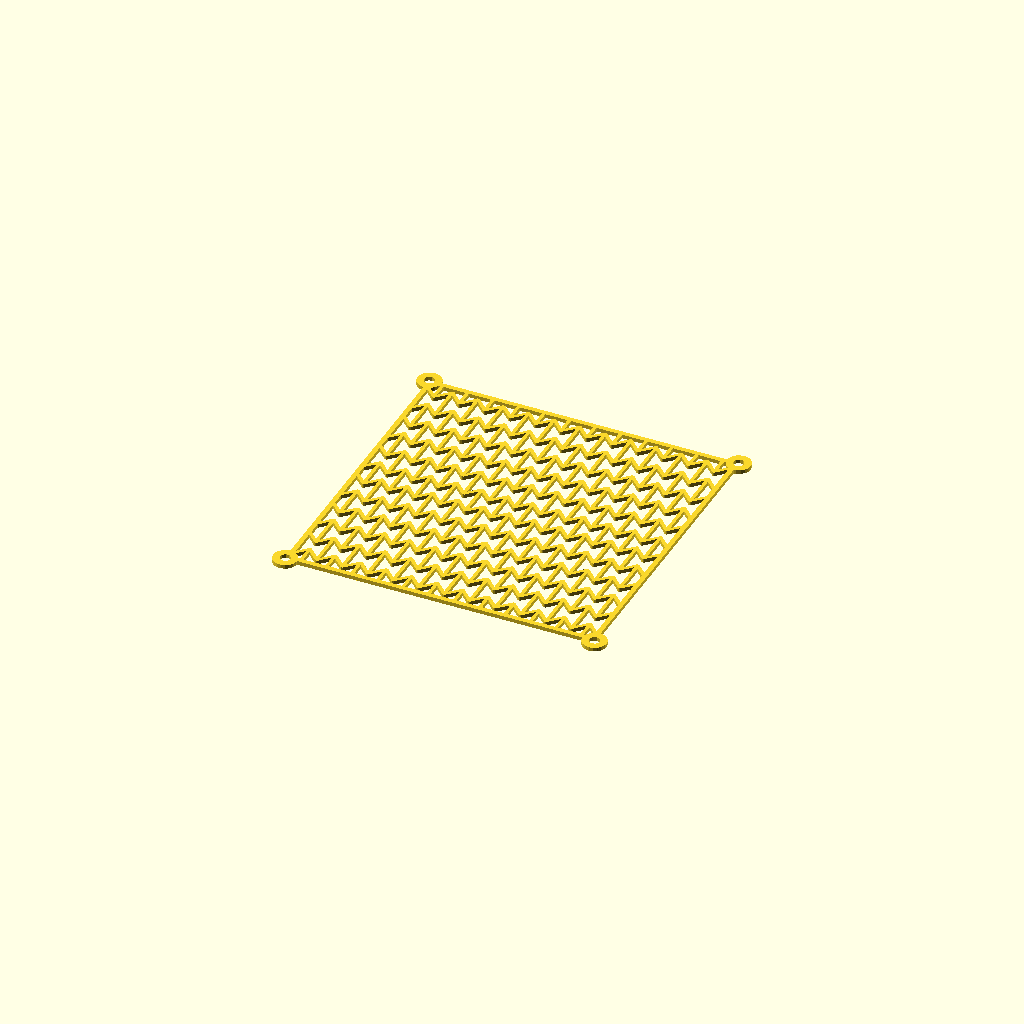
Cell 1 — every parameter at its default value.
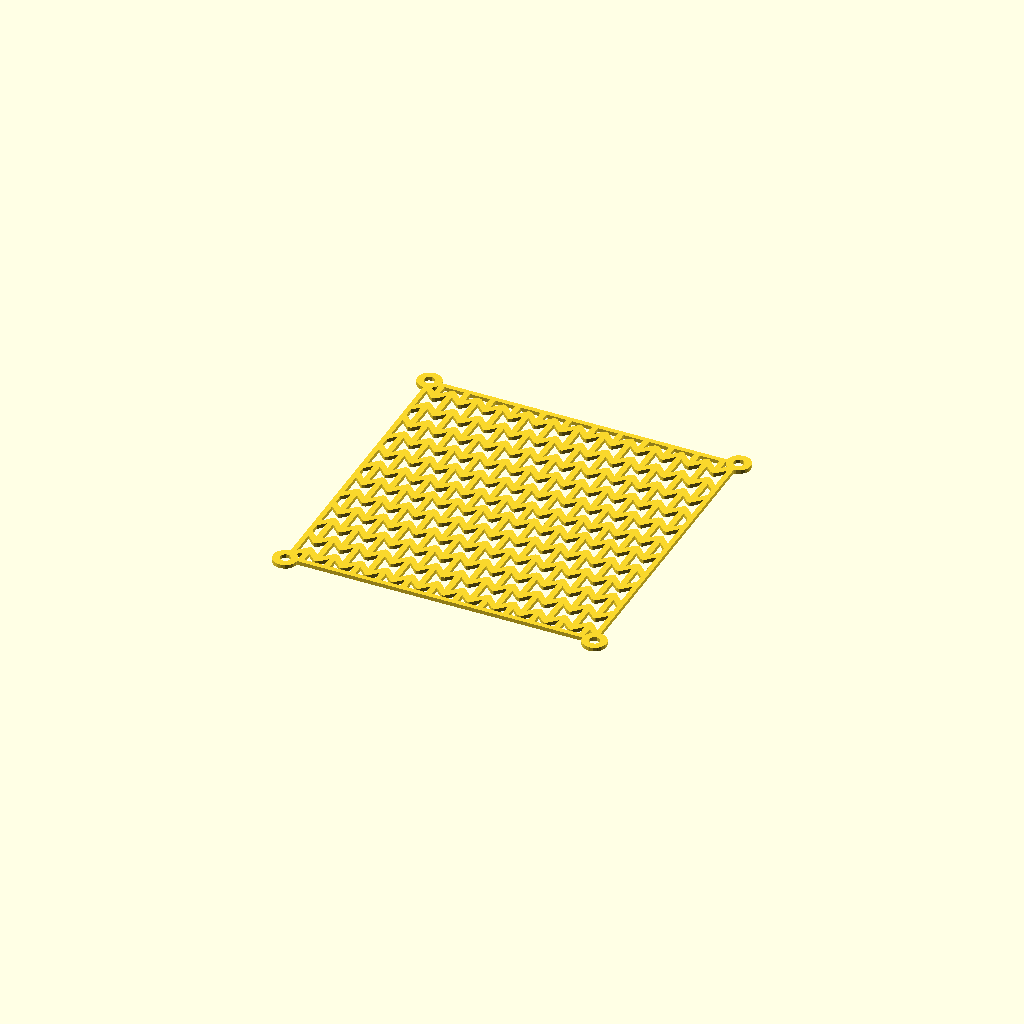
Cell 2 — r set to 1.4, the other parameters unchanged.
All cells are drawn from one camera (rotation 55°, 0°, 25°, orthographic, colour scheme Cornfield), so only the parameter changes between them.
Source of the model, 2021/grid/grid.scad:
g=160/(17);
r=.7;
linear_extrude(2)
offset(.5)offset(-.25)union()
{
    difference(){
union(){difference(){
square(160,center=true);
offset(-2)
square(160,center=true);
}
for(r=[0:90:360])rotate(r)translate([80,80]) circle(6);
}
for(r=[0:90:360])rotate(r)translate([80,80]) circle(3);
}



johnny();    
mirror([1,0,0])johnny();    

mirror([0,1]){johnny();    
mirror([1,0,0])johnny();    }

}

module johnny() {
    
intersection(){
square(160*.5);
   union() {
for(x=[-0:g*1.4:160],y=[-0:g*1.4*2:80 ])translate([x,y])translate([-g*.7,-g])
{ pin();
translate([-g*.7,g*1.4])pin();
}}
}

}
module pin()
{

hull()
{circle(r);
    translate([0,g*2])circle(r);
    
    }
    hull()
{translate([g*.7,g*1.3])circle(r);
    translate([0,g*2])circle(r);
    
    }
    
        hull()
{translate([g*.7,g*1.3])circle(r);
    translate([g*1.4,g*2])circle(r);
    
    }
    
    
}
Parameter table extracted from the source (name, type, default, range or options):
r: number, default 0.7
